Run: headless pygame with SDL's dummy video driver; simulated clock (each Clock.tick advances the game by its frame time, no real sleeping); random seed 0; keys injected as events and as key.get_pressed() state; no mouse input; restart key C tapped at the start of phases 3 and 4.
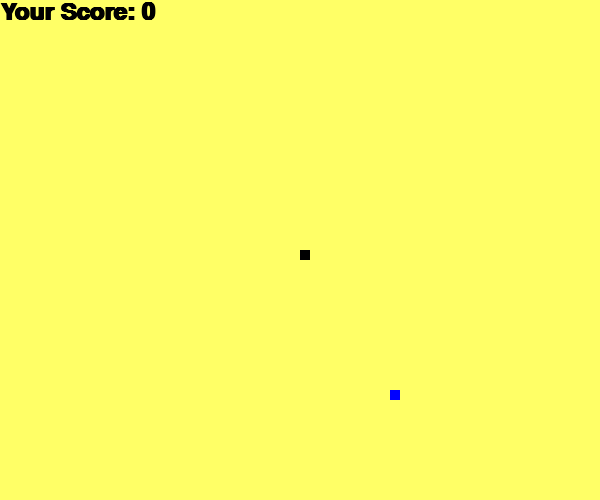
Frame 1 of 4 · flips 1–60 · no input
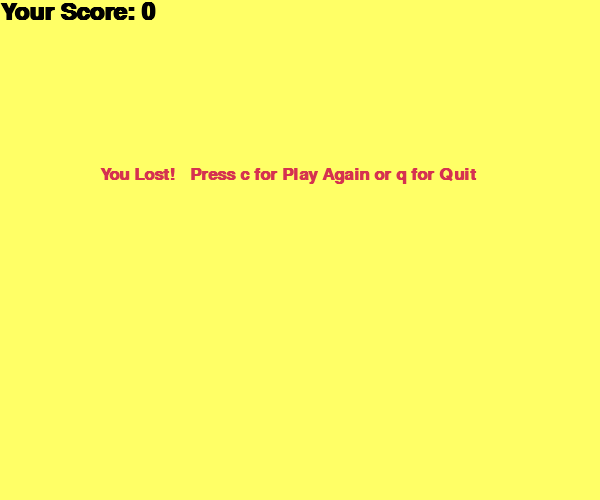
Frame 2 of 4 · flips 61–180 · tapped SPACE, RETURN · held RIGHT (→), D
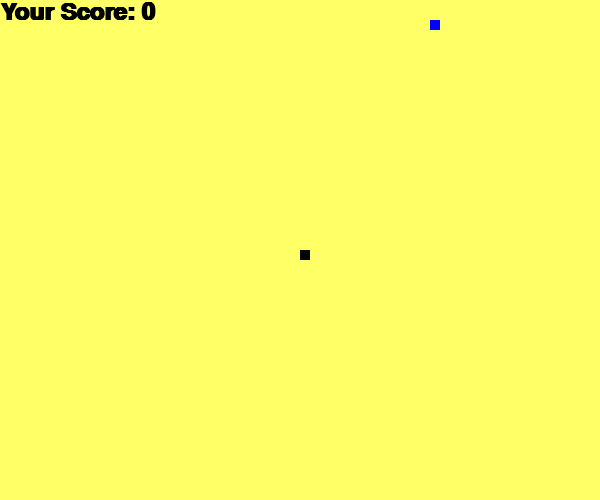
Frame 3 of 4 · flips 181–300 · tapped C · held DOWN (↓), S
Frame 4 of 4 · flips 301–420 · tapped C · held LEFT (←), A, UP (↑), W · screen same as frame 2, image omitted

The pygame program that drew these frames:

import pygame
import random
pygame.init() # initialize the pygame module
 # R G B colour code in python
yellow = (255, 255, 102)
black = (0, 0, 0)
red = (213, 50, 80)
green = (0, 255, 0)
blue = (0,0,255)
 # height and width of display screen
d_width = 600 
d_height = 500
 
d = pygame.display.set_mode((d_width, d_height))
pygame.display.set_caption('Snake Game')
 
 
snake_block = 10 # size box of snake  len=10 and width=10 
snake_speed = 15
 
font_style = pygame.font.SysFont("Arial", 25,1)
score_font = pygame.font.SysFont("comicsansms", 35,1)
 
 
def Your_score(score):
    value = score_font.render("Your Score: " + str(score), True, black)
    d.blit(value, [0, 0])
 
 
 
def our_snake(snake_block, snake_list):
    for x in snake_list:
        pygame.draw.rect(d, black, [x[0], x[1], snake_block, snake_block])
 
 
def message(msg, color):
    mesg = font_style.render(msg, True, color)
    d.blit(mesg, [d_width / 6, d_height / 3])
 
 
def gameLoop():
    game_over = False
    game_close = False
 
    x1 = d_width / 2
    y1 = d_height / 2
 
    x1_change = 0
    y1_change = 0
 
    snake_List = []
    Length_of_snake = 1
 
    foodx = round(random.randrange(0, d_width - snake_block) / 10.0) * 10.0
    foody = round(random.randrange(0, d_height - snake_block) / 10.0) * 10.0
 
    while not game_over:
 
        while game_close == True:
            d.fill(yellow)
            message("You Lost!   Press c for Play Again or q for Quit", red)
            Your_score(Length_of_snake - 1)
            pygame.display.update()
 
            for event in pygame.event.get():
                if event.type == pygame.KEYDOWN:
                    if event.key == pygame.K_q:
                        game_over = True
                        game_close = False
                    if event.key == pygame.K_c:
                        gameLoop()
 
        for event in pygame.event.get():
            if event.type == pygame.QUIT:
                game_over = True
            if event.type == pygame.KEYDOWN:
                if event.key == pygame.K_LEFT:
                    x1_change = -snake_block
                    y1_change = 0
                elif event.key == pygame.K_RIGHT:
                    x1_change = snake_block
                    y1_change = 0
                elif event.key == pygame.K_UP:
                    y1_change = -snake_block
                    x1_change = 0
                elif event.key == pygame.K_DOWN:
                    y1_change = snake_block
                    x1_change = 0
 
        if x1 >= d_width or x1 < 0 or y1 >= d_height or y1 < 0:
            game_close = True
        x1 += x1_change
        y1 += y1_change
        d.fill(yellow)
        pygame.draw.rect(d, blue, [foodx, foody, snake_block, snake_block])
        snake_Head = []
        snake_Head.append(x1)
        snake_Head.append(y1)
        snake_List.append(snake_Head)
        if len(snake_List) > Length_of_snake:
            del snake_List[0]
 
        for x in snake_List[:-1]:
            if x == snake_Head:
                game_close = True
 
        our_snake(snake_block, snake_List)
        Your_score(Length_of_snake - 1)
 
        pygame.display.update()
 
        if x1 == foodx and y1 == foody:
            foodx = round(random.randrange(0, d_width - snake_block) / 10.0) * 10.0
            foody = round(random.randrange(0, d_height - snake_block) / 10.0) * 10.0
            Length_of_snake += 1
 
        pygame.time.Clock().tick(snake_speed) # snake_speed is running speed of snake
 
    pygame.quit()
    quit()
 
 
gameLoop()
